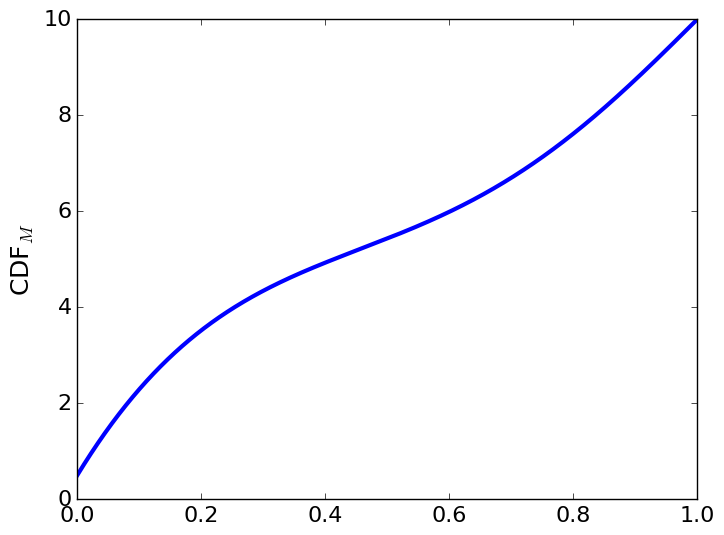
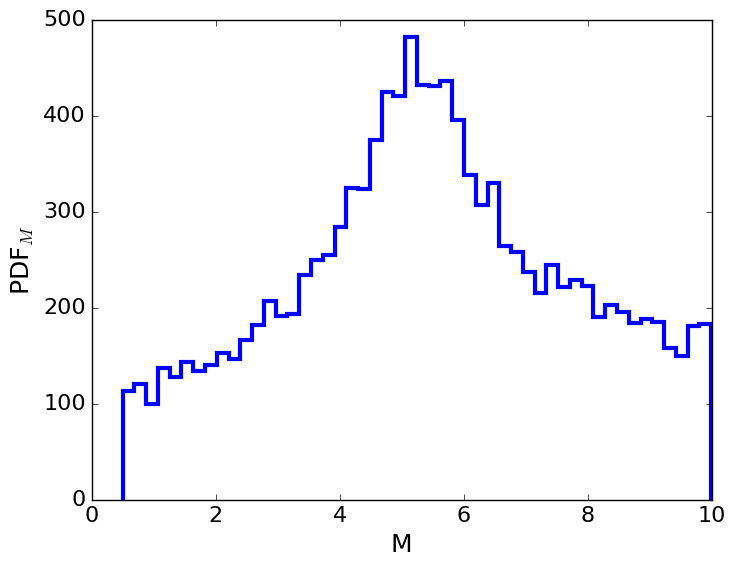
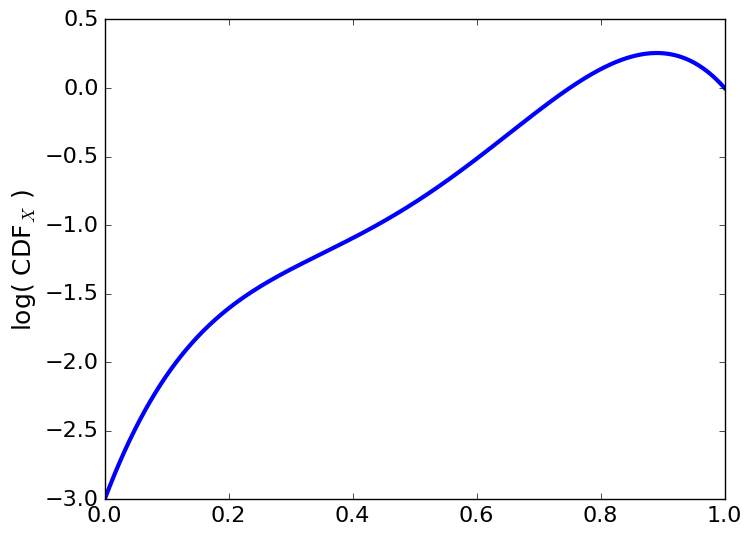
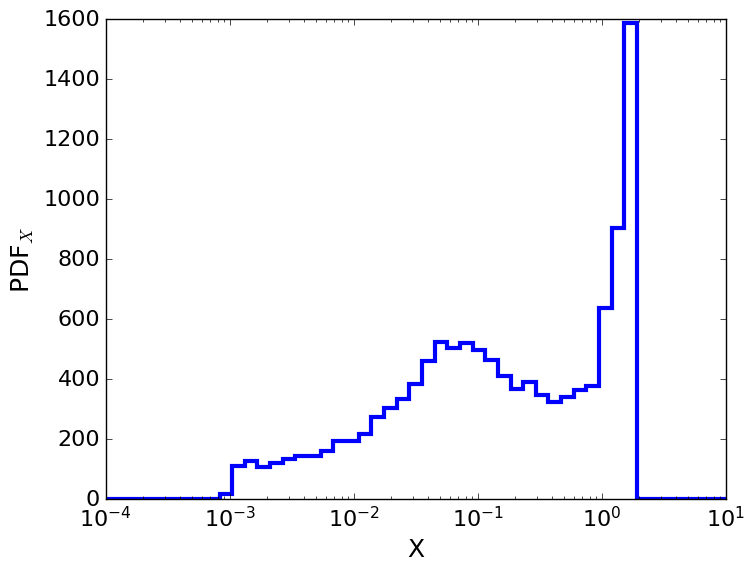

Recreate these plots in Python, in order.
from __future__ import division
import numpy as np
from scipy import special
from numpy import random as rand
import matplotlib.pyplot as plt



def B(x, order, coefficients):

    coefficients = np.array(coefficients)
    poly_array = np.array([special.binom(order, i)*(x**i)*((1-x)**(order-i)) for i in range(order+1)])
    B = np.dot(coefficients, poly_array)

    return B

order = 5
x_range = np.arange(0.0, 1.0001, 0.0001)

# plt.figure(1)
# for i in range(order+1):
#     coefficients = np.zeros(order+1)
#     coefficients[i] = 1.0
#     plt.plot(x_range, [B(j, order, coefficients) for j in x_range], label='i = {}'.format(i))
# plt.legend()
M_coeffs = [0.0094975, 0.35338382, 0.40983246, 0.358155, 0.57118452, 0.77865198]
M_min, M_max = 0.5, 10.0
M_poly_min, M_poly_max = B(0, order, M_coeffs), B(1, order, M_coeffs)
M_poly_norm = M_poly_max - M_poly_min
M_norm = M_max - M_min

X_coeffs = [0.01516316, 0.37426462, 0.21944966, 0.32256333, 0.61806997, 0.46451604]
X_min, X_max = -3.0, 0.0
X_poly_min, X_poly_max = B(0, order, X_coeffs), B(1, order, X_coeffs)
X_poly_norm = X_poly_max - X_poly_min
X_norm = X_max - X_min


plt.style.use('classic')
plt.rcParams["font.family"] = "Courier New"
hfont = {'fontname':'Courier New'}

plt.figure(1)
plt.plot(x_range, [(((M_norm/M_poly_norm) * ((B(i, order, M_coeffs)) - M_poly_min)) + M_min) for i in x_range], linewidth=3)
plt.ylabel(r"CDF$_M$", fontsize=18, **hfont)
plt.xticks(fontsize=16, fontname = "Courier New")
plt.yticks(fontsize=16, fontname = "Courier New")


plt.figure(2)
N_range = np.arange(12000)
measurements = []
for i in range(len(N_range)):
    U = rand.uniform()
    measurements.append(((M_norm/M_poly_norm) * ((B(U, order, M_coeffs)) - M_poly_min)) + M_min)
plt.hist(measurements, bins=50, histtype='step', linewidth=3)
plt.ylabel(r"PDF$_M$", fontsize=18, **hfont)
plt.xlabel(r"M", fontsize=18, **hfont)
plt.xticks(fontsize=16, fontname = "Courier New")
plt.yticks(fontsize=16, fontname = "Courier New")




plt.figure(3)
plt.plot(x_range, [(((X_norm/X_poly_norm) * ((B(i, order, X_coeffs)) - X_poly_min)) + X_min) for i in x_range], linewidth=3)
plt.ylabel(r"log( CDF$_X$ )", fontsize=18, **hfont)
plt.xticks(fontsize=16, fontname = "Courier New")
plt.yticks(fontsize=16, fontname = "Courier New")


plt.figure(4)
N_range = np.arange(12000)
measurements = []
for i in range(len(N_range)):
    U = rand.uniform()
    measurements.append(10**(((X_norm/X_poly_norm) * ((B(U, order, X_coeffs)) - X_poly_min)) + X_min))
plt.hist(measurements, bins=np.logspace(-4,1,50), histtype='step', linewidth=3)
plt.xscale('log')
plt.ylabel(r"PDF$_X$", fontsize=18, **hfont)
plt.xlabel(r"X", fontsize=18, **hfont)
plt.xticks(fontsize=16, fontname = "Courier New")
plt.yticks(fontsize=16, fontname = "Courier New")

plt.show()
